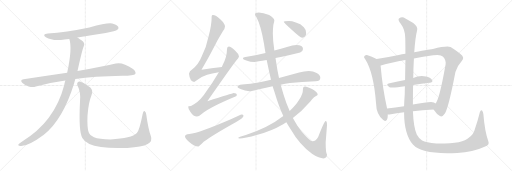
t = 0.00 s
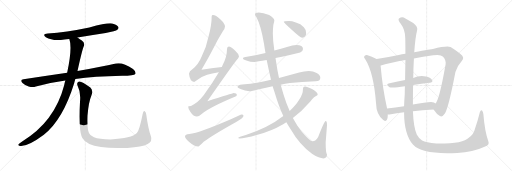
t = 3.17 s
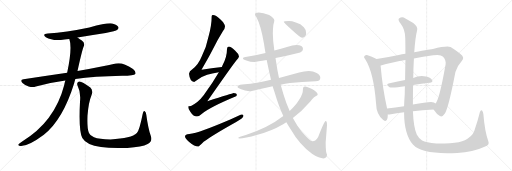
t = 6.34 s
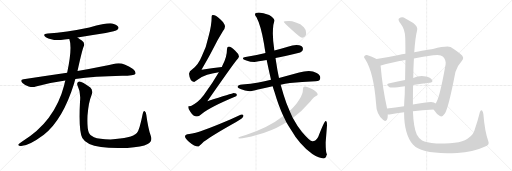
t = 9.51 s
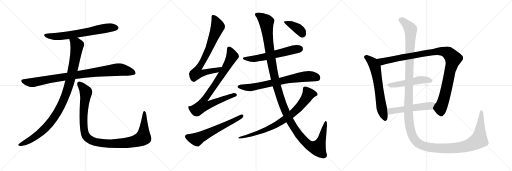
t = 12.68 s
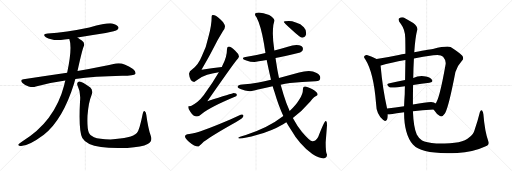
t = 15.85 s

The animated SVG that drew these frames (rendered in a browser with its animation timeline set to each time). Animation: 17 CSS @keyframes rules; one cycle of 15.85 s.

<svg version="1.1" viewBox="0 0 3072 1024" xmlns="http://www.w3.org/2000/svg">
  <g stroke="lightgray" stroke-dasharray="1,1" stroke-width="1" transform="scale(4, 4)">
    <line x1="0" y1="0" x2="256" y2="256"></line>
    <line x1="256" y1="0" x2="0" y2="256"></line>
    <line x1="128" y1="0" x2="128" y2="256"></line>
    <line x1="0" y1="128" x2="256" y2="128"></line>
    <line x1="256" y1="0" x2="512" y2="256"></line>
    <line x1="512" y1="0" x2="256" y2="256"></line>
    <line x1="384" y1="0" x2="384" y2="256"></line>
    <line x1="256" y1="128" x2="512" y2="128"></line>
    <line x1="512" y1="0" x2="768" y2="256"></line>
    <line x1="768" y1="0" x2="512" y2="256"></line>
    <line x1="640" y1="0" x2="640" y2="256"></line>
    <line x1="512" y1="128" x2="768" y2="128"></line>
  </g>
<g transform="scale(1, -1) translate(0, -850)">
   <style type="text/css">
    @keyframes keyframes0 {
      from {
       stroke: black;
       stroke-dashoffset: 680;
       stroke-width: 128;
       }
       69% {
       animation-timing-function: step-end;
       stroke: black;
       stroke-dashoffset: 0;
       stroke-width: 128;
       }
       to {
       stroke: black;
       stroke-width: 1024;
       }
       }
       #make-me-a-hanzi-animation-0 {
         animation: keyframes0 0.803385s both;
         animation-delay: 0.000000s;
         animation-timing-function: linear;
       }
    @keyframes keyframes1 {
      from {
       stroke: black;
       stroke-dashoffset: 930;
       stroke-width: 128;
       }
       75% {
       animation-timing-function: step-end;
       stroke: black;
       stroke-dashoffset: 0;
       stroke-width: 128;
       }
       to {
       stroke: black;
       stroke-width: 1024;
       }
       }
       #make-me-a-hanzi-animation-1 {
         animation: keyframes1 1.006836s both;
         animation-delay: 0.803385s;
         animation-timing-function: linear;
       }
    @keyframes keyframes2 {
      from {
       stroke: black;
       stroke-dashoffset: 1036;
       stroke-width: 128;
       }
       77% {
       animation-timing-function: step-end;
       stroke: black;
       stroke-dashoffset: 0;
       stroke-width: 128;
       }
       to {
       stroke: black;
       stroke-width: 1024;
       }
       }
       #make-me-a-hanzi-animation-2 {
         animation: keyframes2 1.093099s both;
         animation-delay: 1.810221s;
         animation-timing-function: linear;
       }
    @keyframes keyframes3 {
      from {
       stroke: black;
       stroke-dashoffset: 1097;
       stroke-width: 128;
       }
       78% {
       animation-timing-function: step-end;
       stroke: black;
       stroke-dashoffset: 0;
       stroke-width: 128;
       }
       to {
       stroke: black;
       stroke-width: 1024;
       }
       }
       #make-me-a-hanzi-animation-3 {
         animation: keyframes3 1.142741s both;
         animation-delay: 2.903320s;
         animation-timing-function: linear;
       }
    @keyframes keyframes4 {
      from {
       stroke: black;
       stroke-dashoffset: 779;
       stroke-width: 128;
       }
       72% {
       animation-timing-function: step-end;
       stroke: black;
       stroke-dashoffset: 0;
       stroke-width: 128;
       }
       to {
       stroke: black;
       stroke-width: 1024;
       }
       }
       #make-me-a-hanzi-animation-4 {
         animation: keyframes4 0.883952s both;
         animation-delay: 4.046061s;
         animation-timing-function: linear;
       }
    @keyframes keyframes5 {
      from {
       stroke: black;
       stroke-dashoffset: 859;
       stroke-width: 128;
       }
       74% {
       animation-timing-function: step-end;
       stroke: black;
       stroke-dashoffset: 0;
       stroke-width: 128;
       }
       to {
       stroke: black;
       stroke-width: 1024;
       }
       }
       #make-me-a-hanzi-animation-5 {
         animation: keyframes5 0.949056s both;
         animation-delay: 4.930013s;
         animation-timing-function: linear;
       }
    @keyframes keyframes6 {
      from {
       stroke: black;
       stroke-dashoffset: 623;
       stroke-width: 128;
       }
       67% {
       animation-timing-function: step-end;
       stroke: black;
       stroke-dashoffset: 0;
       stroke-width: 128;
       }
       to {
       stroke: black;
       stroke-width: 1024;
       }
       }
       #make-me-a-hanzi-animation-6 {
         animation: keyframes6 0.756999s both;
         animation-delay: 5.879069s;
         animation-timing-function: linear;
       }
    @keyframes keyframes7 {
      from {
       stroke: black;
       stroke-dashoffset: 597;
       stroke-width: 128;
       }
       66% {
       animation-timing-function: step-end;
       stroke: black;
       stroke-dashoffset: 0;
       stroke-width: 128;
       }
       to {
       stroke: black;
       stroke-width: 1024;
       }
       }
       #make-me-a-hanzi-animation-7 {
         animation: keyframes7 0.735840s both;
         animation-delay: 6.636068s;
         animation-timing-function: linear;
       }
    @keyframes keyframes8 {
      from {
       stroke: black;
       stroke-dashoffset: 735;
       stroke-width: 128;
       }
       71% {
       animation-timing-function: step-end;
       stroke: black;
       stroke-dashoffset: 0;
       stroke-width: 128;
       }
       to {
       stroke: black;
       stroke-width: 1024;
       }
       }
       #make-me-a-hanzi-animation-8 {
         animation: keyframes8 0.848145s both;
         animation-delay: 7.371908s;
         animation-timing-function: linear;
       }
    @keyframes keyframes9 {
      from {
       stroke: black;
       stroke-dashoffset: 1352;
       stroke-width: 128;
       }
       81% {
       animation-timing-function: step-end;
       stroke: black;
       stroke-dashoffset: 0;
       stroke-width: 128;
       }
       to {
       stroke: black;
       stroke-width: 1024;
       }
       }
       #make-me-a-hanzi-animation-9 {
         animation: keyframes9 1.350260s both;
         animation-delay: 8.220053s;
         animation-timing-function: linear;
       }
    @keyframes keyframes10 {
      from {
       stroke: black;
       stroke-dashoffset: 805;
       stroke-width: 128;
       }
       72% {
       animation-timing-function: step-end;
       stroke: black;
       stroke-dashoffset: 0;
       stroke-width: 128;
       }
       to {
       stroke: black;
       stroke-width: 1024;
       }
       }
       #make-me-a-hanzi-animation-10 {
         animation: keyframes10 0.905111s both;
         animation-delay: 9.570313s;
         animation-timing-function: linear;
       }
    @keyframes keyframes11 {
      from {
       stroke: black;
       stroke-dashoffset: 395;
       stroke-width: 128;
       }
       56% {
       animation-timing-function: step-end;
       stroke: black;
       stroke-dashoffset: 0;
       stroke-width: 128;
       }
       to {
       stroke: black;
       stroke-width: 1024;
       }
       }
       #make-me-a-hanzi-animation-11 {
         animation: keyframes11 0.571452s both;
         animation-delay: 10.475424s;
         animation-timing-function: linear;
       }
    @keyframes keyframes12 {
      from {
       stroke: black;
       stroke-dashoffset: 654;
       stroke-width: 128;
       }
       68% {
       animation-timing-function: step-end;
       stroke: black;
       stroke-dashoffset: 0;
       stroke-width: 128;
       }
       to {
       stroke: black;
       stroke-width: 1024;
       }
       }
       #make-me-a-hanzi-animation-12 {
         animation: keyframes12 0.782227s both;
         animation-delay: 11.046876s;
         animation-timing-function: linear;
       }
    @keyframes keyframes13 {
      from {
       stroke: black;
       stroke-dashoffset: 1075;
       stroke-width: 128;
       }
       78% {
       animation-timing-function: step-end;
       stroke: black;
       stroke-dashoffset: 0;
       stroke-width: 128;
       }
       to {
       stroke: black;
       stroke-width: 1024;
       }
       }
       #make-me-a-hanzi-animation-13 {
         animation: keyframes13 1.124837s both;
         animation-delay: 11.829103s;
         animation-timing-function: linear;
       }
    @keyframes keyframes14 {
      from {
       stroke: black;
       stroke-dashoffset: 509;
       stroke-width: 128;
       }
       62% {
       animation-timing-function: step-end;
       stroke: black;
       stroke-dashoffset: 0;
       stroke-width: 128;
       }
       to {
       stroke: black;
       stroke-width: 1024;
       }
       }
       #make-me-a-hanzi-animation-14 {
         animation: keyframes14 0.664225s both;
         animation-delay: 12.953940s;
         animation-timing-function: linear;
       }
    @keyframes keyframes15 {
      from {
       stroke: black;
       stroke-dashoffset: 537;
       stroke-width: 128;
       }
       64% {
       animation-timing-function: step-end;
       stroke: black;
       stroke-dashoffset: 0;
       stroke-width: 128;
       }
       to {
       stroke: black;
       stroke-width: 1024;
       }
       }
       #make-me-a-hanzi-animation-15 {
         animation: keyframes15 0.687012s both;
         animation-delay: 13.618165s;
         animation-timing-function: linear;
       }
    @keyframes keyframes16 {
      from {
       stroke: black;
       stroke-dashoffset: 1584;
       stroke-width: 128;
       }
       84% {
       animation-timing-function: step-end;
       stroke: black;
       stroke-dashoffset: 0;
       stroke-width: 128;
       }
       to {
       stroke: black;
       stroke-width: 1024;
       }
       }
       #make-me-a-hanzi-animation-16 {
         animation: keyframes16 1.539062s both;
         animation-delay: 14.305177s;
         animation-timing-function: linear;
       }
</style>
<path d="M 465.0 625.5 Q 546.0 640.5 634.0 653.5 Q 695.0 665.5 704.0 672.5 Q 714.0 679.5 710.0 689.5 Q 703.0 702.5 673.0 710.5 Q 646.0 716.5 536.0 686.5 Q 394.0 656.5 287.0 650.5 Q 250.0 646.5 275.0 627.5 Q 318.0 602.5 387.0 614.5 Q 400.0 617.5 416.0 617.5 L 465.0 625.5 Z" fill="lightgray"></path> 
<path d="M 452.0 377.5 Q 563.0 393.5 733.0 396.5 Q 805.0 396.5 812.0 407.5 Q 818.0 420.5 798.0 437.5 Q 735.0 479.5 695.0 469.5 Q 608.0 450.5 465.0 424.5 L 403.0 414.5 Q 279.0 396.5 141.0 375.5 Q 117.0 371.5 135.0 352.5 Q 151.0 337.5 172.0 331.5 Q 197.0 325.5 215.0 331.5 Q 299.0 356.5 392.0 368.5 L 452.0 377.5 Z" fill="lightgray"></path> 
<path d="M 392.0 368.5 Q 388.0 355.5 385.0 339.5 Q 328.0 120.5 133.0 2.5 Q 115.0 -9.5 110.0 -15.5 Q 107.0 -22.5 120.0 -24.5 Q 165.0 -30.5 263.0 42.5 Q 377.0 132.5 445.0 351.5 Q 448.0 364.5 452.0 377.5 L 465.0 424.5 Q 492.0 547.5 502.0 571.5 Q 512.0 592.5 491.0 607.5 Q 476.0 617.5 465.0 625.5 C 440.0 642.5 409.0 646.5 416.0 617.5 Q 435.0 563.5 403.0 414.5 L 392.0 368.5 Z" fill="lightgray"></path> 
<path d="M 905.0 34.5 Q 889.0 80.5 878.0 161.5 Q 877.0 177.5 869.0 183.5 Q 860.0 189.5 856.0 167.5 Q 837.0 70.5 821.0 52.5 Q 790.0 19.5 663.0 14.5 Q 594.0 15.5 564.0 27.5 Q 537.0 40.5 532.0 57.5 Q 522.0 85.5 525.0 158.5 Q 532.0 239.5 548.0 276.5 Q 561.0 307.5 542.0 325.5 Q 490.0 365.5 474.0 362.5 Q 458.0 356.5 465.0 338.5 Q 486.0 298.5 480.0 240.5 Q 471.0 62.5 494.0 23.5 Q 518.0 -18.5 606.0 -31.5 Q 667.0 -40.5 764.0 -36.5 Q 852.0 -32.5 886.0 -13.5 Q 917.0 2.5 905.0 34.5 Z" fill="lightgray"></path> 
<path d="M 1331.0 448.5 Q 1269.0 442.5 1209.0 432.5 Q 1256.0 512.5 1278.0 556.5 Q 1302.0 606.5 1338.0 664.5 Q 1350.0 680.5 1350.0 691.5 Q 1350.0 709.5 1323.0 734.5 Q 1294.0 760.5 1278.0 760.5 Q 1270.0 760.5 1270.0 752.5 Q 1270.0 701.5 1252.0 635.5 Q 1238.0 566.5 1210.0 511.5 Q 1190.0 461.5 1154.0 435.5 Q 1136.0 426.5 1134.0 408.5 Q 1139.0 361.5 1165.0 359.5 Q 1170.0 359.5 1183.0 370.5 Q 1215.0 394.5 1243.0 402.5 Q 1270.0 411.5 1313.0 417.5 C 1343.0 422.5 1361.0 451.5 1331.0 448.5 Z" fill="lightgray"></path> 
<path d="M 1373.0 571.5 Q 1362.0 570.5 1362.0 556.5 Q 1362.0 506.5 1334.0 456.5 Q 1333.0 454.5 1331.0 448.5 L 1313.0 417.5 Q 1276.0 353.5 1223.0 280.5 Q 1188.0 233.5 1146.0 215.5 Q 1130.0 215.5 1129.0 212.5 Q 1129.0 195.5 1143.0 179.5 Q 1160.0 152.5 1182.0 152.5 Q 1192.0 152.5 1210.0 167.5 Q 1266.0 210.5 1413.0 271.5 Q 1421.0 274.5 1421.0 284.5 Q 1421.0 291.5 1402.0 292.5 Q 1394.0 290.5 1244.0 243.5 Q 1385.0 446.5 1419.0 489.5 Q 1432.0 501.5 1434.0 512.5 Q 1432.0 527.5 1410.0 547.5 Q 1385.0 570.5 1373.0 571.5 Z" fill="lightgray"></path> 
<path d="M 1450.0 164.5 Q 1444.0 164.5 1385.0 135.5 Q 1197.0 54.5 1136.0 46.5 Q 1110.0 43.5 1110.0 32.5 Q 1110.0 22.5 1135.0 -1.5 Q 1167.0 -28.5 1190.0 -28.5 Q 1194.0 -28.5 1222.0 0.5 Q 1272.0 38.5 1417.0 119.5 Q 1461.0 142.5 1461.0 156.5 Q 1461.0 164.5 1450.0 164.5 Z" fill="lightgray"></path> 
<path d="M 1778.0 580.5 Q 1756.0 580.5 1727.0 570.5 Q 1685.0 558.5 1646.0 547.5 L 1593.0 533.5 Q 1527.0 517.5 1473.0 508.5 Q 1457.0 505.5 1457.0 500.5 Q 1457.0 493.5 1478.0 488.5 Q 1503.0 479.5 1526.0 479.5 Q 1542.0 479.5 1600.0 490.5 L 1653.0 502.5 Q 1711.0 514.5 1801.0 536.5 Q 1818.0 541.5 1818.0 556.5 Q 1818.0 579.5 1778.0 580.5 Z" fill="lightgray"></path> 
<path d="M 1626.0 372.5 Q 1586.0 363.5 1551.0 356.5 Q 1505.0 347.5 1453.0 343.5 Q 1427.0 343.5 1425.0 328.5 Q 1427.0 323.5 1443.0 316.5 Q 1470.0 305.5 1497.0 303.5 Q 1512.0 303.5 1548.0 314.5 Q 1587.0 323.5 1636.0 333.5 L 1684.0 342.5 Q 1710.0 347.5 1740.0 352.5 Q 1809.0 361.5 1893.0 363.5 Q 1922.0 363.5 1922.0 384.5 Q 1922.0 399.5 1900.0 412.5 Q 1879.0 424.5 1853.0 424.5 Q 1825.0 424.5 1795.0 415.5 Q 1731.0 397.5 1674.0 383.5 L 1626.0 372.5 Z" fill="lightgray"></path> 
<path d="M 1646.0 547.5 Q 1637.0 606.5 1637.0 649.5 Q 1637.0 674.5 1640.0 700.5 Q 1646.0 722.5 1646.0 727.5 Q 1646.0 742.5 1615.0 760.5 Q 1578.0 775.5 1553.0 775.5 Q 1530.0 775.5 1530.0 764.5 Q 1530.0 757.5 1539.0 747.5 Q 1565.0 699.5 1584.0 588.5 Q 1588.0 560.5 1593.0 533.5 L 1600.0 490.5 Q 1613.0 427.5 1626.0 372.5 L 1636.0 333.5 Q 1641.0 315.5 1647.0 298.5 Q 1671.0 216.5 1700.0 154.5 L 1718.0 117.5 Q 1731.0 95.5 1744.0 75.5 Q 1798.0 -18.5 1874.0 -73.5 Q 1916.0 -99.5 1941.0 -99.5 Q 1962.0 -99.5 1962.0 -76.5 Q 1954.0 -64.5 1954.0 -3.5 L 1962.0 99.5 Q 1962.0 124.5 1954.0 124.5 Q 1946.0 124.5 1909.0 28.5 Q 1896.0 3.5 1874.0 3.5 Q 1860.0 3.5 1812.0 59.5 Q 1784.0 93.5 1757.0 143.5 L 1738.0 185.5 Q 1718.0 228.5 1702.0 281.5 Q 1693.0 311.5 1684.0 342.5 L 1674.0 383.5 Q 1663.0 434.5 1656.0 483.5 Q 1655.0 491.5 1653.0 502.5 L 1646.0 547.5 Z" fill="lightgray"></path> 
<path d="M 1700.0 154.5 Q 1610.0 84.5 1475.0 40.5 Q 1429.0 26.5 1429.0 24.5 Q 1429.0 19.5 1438.0 19.5 Q 1466.0 19.5 1545.0 42.5 Q 1627.0 63.5 1699.0 105.5 Q 1708.0 111.5 1718.0 117.5 L 1757.0 143.5 Q 1811.0 183.5 1862.0 242.5 Q 1887.0 272.5 1902.0 277.5 Q 1906.0 282.5 1906.0 284.5 Q 1906.0 296.5 1872.0 316.5 Q 1843.0 332.5 1830.0 332.5 Q 1818.0 332.5 1818.0 319.5 Q 1818.0 282.5 1794.0 251.5 Q 1776.0 221.5 1738.0 185.5 L 1700.0 154.5 Z" fill="lightgray"></path> 
<path d="M 1734.0 724.5 Q 1702.0 724.5 1702.0 720.5 Q 1702.0 716.5 1752.0 670.5 Q 1801.0 624.5 1813.0 624.5 Q 1824.0 624.5 1830.0 631.5 Q 1837.0 641.5 1837.0 651.5 Q 1837.0 673.5 1823.0 687.5 Q 1805.0 708.5 1775.0 716.5 Q 1751.0 724.5 1734.0 724.5 Z" fill="lightgray"></path> 
<path d="M 2259.5 496.5 Q 2231.5 512.5 2201.5 520.5 Q 2194.5 521.5 2188.5 516.5 Q 2179.5 509.5 2190.5 497.5 Q 2242.5 416.5 2256.5 228.5 Q 2257.5 165.5 2299.5 130.5 Q 2302.5 129.5 2306.5 126.5 Q 2325.5 120.5 2326.5 156.5 L 2326.5 164.5 L 2322.5 199.5 Q 2295.5 319.5 2283.5 457.5 C 2281.5 484.5 2281.5 484.5 2259.5 496.5 Z" fill="lightgray"></path> 
<path d="M 2601.5 193.5 Q 2620.5 163.5 2639.5 155.5 Q 2652.5 145.5 2670.5 171.5 Q 2692.5 210.5 2732.5 418.5 Q 2742.5 455.5 2770.5 485.5 Q 2786.5 500.5 2772.5 517.5 Q 2753.5 536.5 2703.5 568.5 Q 2682.5 577.5 2597.5 557.5 Q 2590.5 557.5 2485.5 537.5 L 2432.5 528.5 Q 2411.5 525.5 2392.5 521.5 Q 2319.5 506.5 2259.5 496.5 C 2229.5 491.5 2254.5 448.5 2283.5 457.5 Q 2282.5 458.5 2285.5 458.5 Q 2343.5 476.5 2432.5 491.5 L 2483.5 500.5 Q 2535.5 510.5 2599.5 519.5 Q 2644.5 526.5 2658.5 510.5 Q 2677.5 488.5 2673.5 464.5 Q 2634.5 244.5 2611.5 229.5 C 2596.5 203.5 2595.5 202.5 2601.5 193.5 Z" fill="lightgray"></path> 
<path d="M 2478.5 340.5 Q 2530.5 349.5 2576.5 354.5 Q 2601.5 357.5 2592.5 371.5 Q 2582.5 387.5 2555.5 392.5 Q 2513.5 399.5 2479.5 383.5 L 2430.5 371.5 Q 2376.5 361.5 2331.5 349.5 Q 2313.5 345.5 2334.5 329.5 Q 2346.5 320.5 2429.5 333.5 L 2478.5 340.5 Z" fill="lightgray"></path> 
<path d="M 2477.5 183.5 Q 2531.5 190.5 2601.5 193.5 C 2631.5 194.5 2633.5 209.5 2611.5 229.5 Q 2608.5 233.5 2603.5 236.5 Q 2587.5 245.5 2477.5 223.5 L 2424.5 213.5 Q 2370.5 206.5 2322.5 199.5 C 2292.5 195.5 2296.5 164.5 2326.5 164.5 Q 2333.5 163.5 2345.5 165.5 Q 2376.5 172.5 2424.5 177.5 L 2477.5 183.5 Z" fill="lightgray"></path> 
<path d="M 2929.5 4.5 Q 2908.5 62.5 2900.5 163.5 Q 2899.5 179.5 2892.5 187.5 Q 2885.5 194.5 2879.5 178.5 Q 2864.5 118.5 2848.5 73.5 Q 2841.5 42.5 2812.5 24.5 Q 2778.5 -12.5 2617.5 -10.5 Q 2556.5 -4.5 2532.5 7.5 Q 2513.5 20.5 2500.5 44.5 Q 2481.5 84.5 2477.5 183.5 L 2477.5 223.5 Q 2477.5 287.5 2478.5 340.5 L 2479.5 383.5 Q 2480.5 449.5 2483.5 500.5 L 2485.5 537.5 Q 2491.5 625.5 2502.5 667.5 Q 2509.5 689.5 2479.5 712.5 Q 2454.5 728.5 2432.5 740.5 Q 2413.5 753.5 2395.5 741.5 Q 2383.5 735.5 2405.5 706.5 Q 2430.5 672.5 2431.5 623.5 Q 2432.5 590.5 2432.5 528.5 L 2432.5 491.5 Q 2431.5 439.5 2430.5 371.5 L 2429.5 333.5 Q 2428.5 311.5 2428.5 287.5 Q 2425.5 247.5 2424.5 213.5 L 2424.5 177.5 Q 2424.5 44.5 2477.5 -16.5 Q 2531.5 -77.5 2743.5 -66.5 Q 2837.5 -62.5 2907.5 -29.5 Q 2940.5 -20.5 2929.5 4.5 Z" fill="lightgray"></path> 
      <clipPath id="make-me-a-hanzi-clip-0">
      <path d="M 465.0 625.5 Q 546.0 640.5 634.0 653.5 Q 695.0 665.5 704.0 672.5 Q 714.0 679.5 710.0 689.5 Q 703.0 702.5 673.0 710.5 Q 646.0 716.5 536.0 686.5 Q 394.0 656.5 287.0 650.5 Q 250.0 646.5 275.0 627.5 Q 318.0 602.5 387.0 614.5 Q 400.0 617.5 416.0 617.5 L 465.0 625.5 Z" fill="lightgray"></path>
      </clipPath>
      <path clip-path="url(#make-me-a-hanzi-clip-0)" d="M 279.0 640.5 L 309.0 633.5 L 360.0 633.5 L 630.0 681.5 L 698.0 684.5 " fill="none" id="make-me-a-hanzi-animation-0" stroke-dasharray="552 1104" stroke-linecap="round"></path>

      <clipPath id="make-me-a-hanzi-clip-1">
      <path d="M 452.0 377.5 Q 563.0 393.5 733.0 396.5 Q 805.0 396.5 812.0 407.5 Q 818.0 420.5 798.0 437.5 Q 735.0 479.5 695.0 469.5 Q 608.0 450.5 465.0 424.5 L 403.0 414.5 Q 279.0 396.5 141.0 375.5 Q 117.0 371.5 135.0 352.5 Q 151.0 337.5 172.0 331.5 Q 197.0 325.5 215.0 331.5 Q 299.0 356.5 392.0 368.5 L 452.0 377.5 Z" fill="lightgray"></path>
      </clipPath>
      <path clip-path="url(#make-me-a-hanzi-clip-1)" d="M 139.0 363.5 L 195.0 355.5 L 324.0 381.5 L 697.0 432.5 L 759.0 427.5 L 804.0 413.5 " fill="none" id="make-me-a-hanzi-animation-1" stroke-dasharray="802 1604" stroke-linecap="round"></path>

      <clipPath id="make-me-a-hanzi-clip-2">
      <path d="M 392.0 368.5 Q 388.0 355.5 385.0 339.5 Q 328.0 120.5 133.0 2.5 Q 115.0 -9.5 110.0 -15.5 Q 107.0 -22.5 120.0 -24.5 Q 165.0 -30.5 263.0 42.5 Q 377.0 132.5 445.0 351.5 Q 448.0 364.5 452.0 377.5 L 465.0 424.5 Q 492.0 547.5 502.0 571.5 Q 512.0 592.5 491.0 607.5 Q 476.0 617.5 465.0 625.5 C 440.0 642.5 409.0 646.5 416.0 617.5 Q 435.0 563.5 403.0 414.5 L 392.0 368.5 Z" fill="lightgray"></path>
      </clipPath>
      <path clip-path="url(#make-me-a-hanzi-clip-2)" d="M 423.0 614.5 L 457.0 589.5 L 462.0 579.5 L 459.0 551.5 L 424.0 378.5 L 394.0 279.5 L 367.0 217.5 L 313.0 129.5 L 241.0 52.5 L 153.0 -4.5 L 118.0 -16.5 " fill="none" id="make-me-a-hanzi-animation-2" stroke-dasharray="908 1816" stroke-linecap="round"></path>

      <clipPath id="make-me-a-hanzi-clip-3">
      <path d="M 905.0 34.5 Q 889.0 80.5 878.0 161.5 Q 877.0 177.5 869.0 183.5 Q 860.0 189.5 856.0 167.5 Q 837.0 70.5 821.0 52.5 Q 790.0 19.5 663.0 14.5 Q 594.0 15.5 564.0 27.5 Q 537.0 40.5 532.0 57.5 Q 522.0 85.5 525.0 158.5 Q 532.0 239.5 548.0 276.5 Q 561.0 307.5 542.0 325.5 Q 490.0 365.5 474.0 362.5 Q 458.0 356.5 465.0 338.5 Q 486.0 298.5 480.0 240.5 Q 471.0 62.5 494.0 23.5 Q 518.0 -18.5 606.0 -31.5 Q 667.0 -40.5 764.0 -36.5 Q 852.0 -32.5 886.0 -13.5 Q 917.0 2.5 905.0 34.5 Z" fill="lightgray"></path>
      </clipPath>
      <path clip-path="url(#make-me-a-hanzi-clip-3)" d="M 477.0 348.5 L 513.0 306.5 L 516.0 294.5 L 501.0 181.5 L 505.0 66.5 L 517.0 32.5 L 551.0 6.5 L 601.0 -6.5 L 685.0 -11.5 L 792.0 -1.5 L 848.0 17.5 L 859.0 25.5 L 863.0 53.5 L 866.0 174.5 " fill="none" id="make-me-a-hanzi-animation-3" stroke-dasharray="969 1938" stroke-linecap="round"></path>

      <clipPath id="make-me-a-hanzi-clip-4">
      <path d="M 1331.0 448.5 Q 1269.0 442.5 1209.0 432.5 Q 1256.0 512.5 1278.0 556.5 Q 1302.0 606.5 1338.0 664.5 Q 1350.0 680.5 1350.0 691.5 Q 1350.0 709.5 1323.0 734.5 Q 1294.0 760.5 1278.0 760.5 Q 1270.0 760.5 1270.0 752.5 Q 1270.0 701.5 1252.0 635.5 Q 1238.0 566.5 1210.0 511.5 Q 1190.0 461.5 1154.0 435.5 Q 1136.0 426.5 1134.0 408.5 Q 1139.0 361.5 1165.0 359.5 Q 1170.0 359.5 1183.0 370.5 Q 1215.0 394.5 1243.0 402.5 Q 1270.0 411.5 1313.0 417.5 C 1343.0 422.5 1361.0 451.5 1331.0 448.5 Z" fill="lightgray"></path>
      </clipPath>
      <path clip-path="url(#make-me-a-hanzi-clip-4)" d="M 1281.0 749.5 L 1307.0 691.5 L 1246.0 538.5 L 1186.0 434.5 L 1180.0 411.5 L 1204.0 409.5 L 1303.0 429.5 L 1323.0 445.5 " fill="none" id="make-me-a-hanzi-animation-4" stroke-dasharray="651 1302" stroke-linecap="round"></path>

      <clipPath id="make-me-a-hanzi-clip-5">
      <path d="M 1373.0 571.5 Q 1362.0 570.5 1362.0 556.5 Q 1362.0 506.5 1334.0 456.5 Q 1333.0 454.5 1331.0 448.5 L 1313.0 417.5 Q 1276.0 353.5 1223.0 280.5 Q 1188.0 233.5 1146.0 215.5 Q 1130.0 215.5 1129.0 212.5 Q 1129.0 195.5 1143.0 179.5 Q 1160.0 152.5 1182.0 152.5 Q 1192.0 152.5 1210.0 167.5 Q 1266.0 210.5 1413.0 271.5 Q 1421.0 274.5 1421.0 284.5 Q 1421.0 291.5 1402.0 292.5 Q 1394.0 290.5 1244.0 243.5 Q 1385.0 446.5 1419.0 489.5 Q 1432.0 501.5 1434.0 512.5 Q 1432.0 527.5 1410.0 547.5 Q 1385.0 570.5 1373.0 571.5 Z" fill="lightgray"></path>
      </clipPath>
      <path clip-path="url(#make-me-a-hanzi-clip-5)" d="M 1374.0 559.5 L 1393.0 513.5 L 1332.0 405.5 L 1223.0 248.5 L 1217.0 217.5 L 1252.0 221.5 L 1412.0 281.5 " fill="none" id="make-me-a-hanzi-animation-5" stroke-dasharray="731 1462" stroke-linecap="round"></path>

      <clipPath id="make-me-a-hanzi-clip-6">
      <path d="M 1450.0 164.5 Q 1444.0 164.5 1385.0 135.5 Q 1197.0 54.5 1136.0 46.5 Q 1110.0 43.5 1110.0 32.5 Q 1110.0 22.5 1135.0 -1.5 Q 1167.0 -28.5 1190.0 -28.5 Q 1194.0 -28.5 1222.0 0.5 Q 1272.0 38.5 1417.0 119.5 Q 1461.0 142.5 1461.0 156.5 Q 1461.0 164.5 1450.0 164.5 Z" fill="lightgray"></path>
      </clipPath>
      <path clip-path="url(#make-me-a-hanzi-clip-6)" d="M 1121.0 31.5 L 1162.0 17.5 L 1188.0 18.5 L 1452.0 155.5 " fill="none" id="make-me-a-hanzi-animation-6" stroke-dasharray="495 990" stroke-linecap="round"></path>

      <clipPath id="make-me-a-hanzi-clip-7">
      <path d="M 1778.0 580.5 Q 1756.0 580.5 1727.0 570.5 Q 1685.0 558.5 1646.0 547.5 L 1593.0 533.5 Q 1527.0 517.5 1473.0 508.5 Q 1457.0 505.5 1457.0 500.5 Q 1457.0 493.5 1478.0 488.5 Q 1503.0 479.5 1526.0 479.5 Q 1542.0 479.5 1600.0 490.5 L 1653.0 502.5 Q 1711.0 514.5 1801.0 536.5 Q 1818.0 541.5 1818.0 556.5 Q 1818.0 579.5 1778.0 580.5 Z" fill="lightgray"></path>
      </clipPath>
      <path clip-path="url(#make-me-a-hanzi-clip-7)" d="M 1463.0 499.5 L 1550.0 501.5 L 1741.0 548.5 L 1798.0 556.5 " fill="none" id="make-me-a-hanzi-animation-7" stroke-dasharray="469 938" stroke-linecap="round"></path>

      <clipPath id="make-me-a-hanzi-clip-8">
      <path d="M 1626.0 372.5 Q 1586.0 363.5 1551.0 356.5 Q 1505.0 347.5 1453.0 343.5 Q 1427.0 343.5 1425.0 328.5 Q 1427.0 323.5 1443.0 316.5 Q 1470.0 305.5 1497.0 303.5 Q 1512.0 303.5 1548.0 314.5 Q 1587.0 323.5 1636.0 333.5 L 1684.0 342.5 Q 1710.0 347.5 1740.0 352.5 Q 1809.0 361.5 1893.0 363.5 Q 1922.0 363.5 1922.0 384.5 Q 1922.0 399.5 1900.0 412.5 Q 1879.0 424.5 1853.0 424.5 Q 1825.0 424.5 1795.0 415.5 Q 1731.0 397.5 1674.0 383.5 L 1626.0 372.5 Z" fill="lightgray"></path>
      </clipPath>
      <path clip-path="url(#make-me-a-hanzi-clip-8)" d="M 1433.0 331.5 L 1500.0 325.5 L 1823.0 391.5 L 1875.0 392.5 L 1904.0 383.5 " fill="none" id="make-me-a-hanzi-animation-8" stroke-dasharray="607 1214" stroke-linecap="round"></path>

      <clipPath id="make-me-a-hanzi-clip-9">
      <path d="M 1646.0 547.5 Q 1637.0 606.5 1637.0 649.5 Q 1637.0 674.5 1640.0 700.5 Q 1646.0 722.5 1646.0 727.5 Q 1646.0 742.5 1615.0 760.5 Q 1578.0 775.5 1553.0 775.5 Q 1530.0 775.5 1530.0 764.5 Q 1530.0 757.5 1539.0 747.5 Q 1565.0 699.5 1584.0 588.5 Q 1588.0 560.5 1593.0 533.5 L 1600.0 490.5 Q 1613.0 427.5 1626.0 372.5 L 1636.0 333.5 Q 1641.0 315.5 1647.0 298.5 Q 1671.0 216.5 1700.0 154.5 L 1718.0 117.5 Q 1731.0 95.5 1744.0 75.5 Q 1798.0 -18.5 1874.0 -73.5 Q 1916.0 -99.5 1941.0 -99.5 Q 1962.0 -99.5 1962.0 -76.5 Q 1954.0 -64.5 1954.0 -3.5 L 1962.0 99.5 Q 1962.0 124.5 1954.0 124.5 Q 1946.0 124.5 1909.0 28.5 Q 1896.0 3.5 1874.0 3.5 Q 1860.0 3.5 1812.0 59.5 Q 1784.0 93.5 1757.0 143.5 L 1738.0 185.5 Q 1718.0 228.5 1702.0 281.5 Q 1693.0 311.5 1684.0 342.5 L 1674.0 383.5 Q 1663.0 434.5 1656.0 483.5 Q 1655.0 491.5 1653.0 502.5 L 1646.0 547.5 Z" fill="lightgray"></path>
      </clipPath>
      <path clip-path="url(#make-me-a-hanzi-clip-9)" d="M 1540.0 763.5 L 1569.0 747.5 L 1599.0 718.5 L 1627.0 488.5 L 1664.0 322.5 L 1702.0 208.5 L 1735.0 133.5 L 1767.0 79.5 L 1843.0 -11.5 L 1866.0 -27.5 L 1908.0 -37.5 L 1932.0 20.5 L 1955.0 119.5 " fill="none" id="make-me-a-hanzi-animation-9" stroke-dasharray="1224 2448" stroke-linecap="round"></path>

      <clipPath id="make-me-a-hanzi-clip-10">
      <path d="M 1700.0 154.5 Q 1610.0 84.5 1475.0 40.5 Q 1429.0 26.5 1429.0 24.5 Q 1429.0 19.5 1438.0 19.5 Q 1466.0 19.5 1545.0 42.5 Q 1627.0 63.5 1699.0 105.5 Q 1708.0 111.5 1718.0 117.5 L 1757.0 143.5 Q 1811.0 183.5 1862.0 242.5 Q 1887.0 272.5 1902.0 277.5 Q 1906.0 282.5 1906.0 284.5 Q 1906.0 296.5 1872.0 316.5 Q 1843.0 332.5 1830.0 332.5 Q 1818.0 332.5 1818.0 319.5 Q 1818.0 282.5 1794.0 251.5 Q 1776.0 221.5 1738.0 185.5 L 1700.0 154.5 Z" fill="lightgray"></path>
      </clipPath>
      <path clip-path="url(#make-me-a-hanzi-clip-10)" d="M 1896.0 285.5 L 1851.0 285.5 L 1825.0 244.5 L 1779.0 191.5 L 1714.0 138.5 L 1668.0 109.5 L 1532.0 46.5 L 1437.0 24.5 " fill="none" id="make-me-a-hanzi-animation-10" stroke-dasharray="677 1354" stroke-linecap="round"></path>

      <clipPath id="make-me-a-hanzi-clip-11">
      <path d="M 1734.0 724.5 Q 1702.0 724.5 1702.0 720.5 Q 1702.0 716.5 1752.0 670.5 Q 1801.0 624.5 1813.0 624.5 Q 1824.0 624.5 1830.0 631.5 Q 1837.0 641.5 1837.0 651.5 Q 1837.0 673.5 1823.0 687.5 Q 1805.0 708.5 1775.0 716.5 Q 1751.0 724.5 1734.0 724.5 Z" fill="lightgray"></path>
      </clipPath>
      <path clip-path="url(#make-me-a-hanzi-clip-11)" d="M 1705.0 719.5 L 1773.0 688.5 L 1804.0 664.5 L 1815.0 642.5 " fill="none" id="make-me-a-hanzi-animation-11" stroke-dasharray="267 534" stroke-linecap="round"></path>

      <clipPath id="make-me-a-hanzi-clip-12">
      <path d="M 2259.5 496.5 Q 2231.5 512.5 2201.5 520.5 Q 2194.5 521.5 2188.5 516.5 Q 2179.5 509.5 2190.5 497.5 Q 2242.5 416.5 2256.5 228.5 Q 2257.5 165.5 2299.5 130.5 Q 2302.5 129.5 2306.5 126.5 Q 2325.5 120.5 2326.5 156.5 L 2326.5 164.5 L 2322.5 199.5 Q 2295.5 319.5 2283.5 457.5 C 2281.5 484.5 2281.5 484.5 2259.5 496.5 Z" fill="lightgray"></path>
      </clipPath>
      <path clip-path="url(#make-me-a-hanzi-clip-12)" d="M 2196.5 507.5 L 2237.5 473.5 L 2251.5 446.5 L 2288.5 208.5 L 2311.5 138.5 " fill="none" id="make-me-a-hanzi-animation-12" stroke-dasharray="526 1052" stroke-linecap="round"></path>

      <clipPath id="make-me-a-hanzi-clip-13">
      <path d="M 2601.5 193.5 Q 2620.5 163.5 2639.5 155.5 Q 2652.5 145.5 2670.5 171.5 Q 2692.5 210.5 2732.5 418.5 Q 2742.5 455.5 2770.5 485.5 Q 2786.5 500.5 2772.5 517.5 Q 2753.5 536.5 2703.5 568.5 Q 2682.5 577.5 2597.5 557.5 Q 2590.5 557.5 2485.5 537.5 L 2432.5 528.5 Q 2411.5 525.5 2392.5 521.5 Q 2319.5 506.5 2259.5 496.5 C 2229.5 491.5 2254.5 448.5 2283.5 457.5 Q 2282.5 458.5 2285.5 458.5 Q 2343.5 476.5 2432.5 491.5 L 2483.5 500.5 Q 2535.5 510.5 2599.5 519.5 Q 2644.5 526.5 2658.5 510.5 Q 2677.5 488.5 2673.5 464.5 Q 2634.5 244.5 2611.5 229.5 C 2596.5 203.5 2595.5 202.5 2601.5 193.5 Z" fill="lightgray"></path>
      </clipPath>
      <path clip-path="url(#make-me-a-hanzi-clip-13)" d="M 2267.5 492.5 L 2292.5 481.5 L 2612.5 542.5 L 2653.5 543.5 L 2690.5 531.5 L 2719.5 499.5 L 2697.5 419.5 L 2675.5 302.5 L 2642.5 197.5 L 2647.5 167.5 " fill="none" id="make-me-a-hanzi-animation-13" stroke-dasharray="947 1894" stroke-linecap="round"></path>

      <clipPath id="make-me-a-hanzi-clip-14">
      <path d="M 2478.5 340.5 Q 2530.5 349.5 2576.5 354.5 Q 2601.5 357.5 2592.5 371.5 Q 2582.5 387.5 2555.5 392.5 Q 2513.5 399.5 2479.5 383.5 L 2430.5 371.5 Q 2376.5 361.5 2331.5 349.5 Q 2313.5 345.5 2334.5 329.5 Q 2346.5 320.5 2429.5 333.5 L 2478.5 340.5 Z" fill="lightgray"></path>
      </clipPath>
      <path clip-path="url(#make-me-a-hanzi-clip-14)" d="M 2332.5 339.5 L 2391.5 344.5 L 2518.5 371.5 L 2558.5 372.5 L 2581.5 365.5 " fill="none" id="make-me-a-hanzi-animation-14" stroke-dasharray="381 762" stroke-linecap="round"></path>

      <clipPath id="make-me-a-hanzi-clip-15">
      <path d="M 2477.5 183.5 Q 2531.5 190.5 2601.5 193.5 C 2631.5 194.5 2633.5 209.5 2611.5 229.5 Q 2608.5 233.5 2603.5 236.5 Q 2587.5 245.5 2477.5 223.5 L 2424.5 213.5 Q 2370.5 206.5 2322.5 199.5 C 2292.5 195.5 2296.5 164.5 2326.5 164.5 Q 2333.5 163.5 2345.5 165.5 Q 2376.5 172.5 2424.5 177.5 L 2477.5 183.5 Z" fill="lightgray"></path>
      </clipPath>
      <path clip-path="url(#make-me-a-hanzi-clip-15)" d="M 2330.5 170.5 L 2342.5 183.5 L 2360.5 187.5 L 2583.5 216.5 L 2601.5 225.5 " fill="none" id="make-me-a-hanzi-animation-15" stroke-dasharray="409 818" stroke-linecap="round"></path>

      <clipPath id="make-me-a-hanzi-clip-16">
      <path d="M 2929.5 4.5 Q 2908.5 62.5 2900.5 163.5 Q 2899.5 179.5 2892.5 187.5 Q 2885.5 194.5 2879.5 178.5 Q 2864.5 118.5 2848.5 73.5 Q 2841.5 42.5 2812.5 24.5 Q 2778.5 -12.5 2617.5 -10.5 Q 2556.5 -4.5 2532.5 7.5 Q 2513.5 20.5 2500.5 44.5 Q 2481.5 84.5 2477.5 183.5 L 2477.5 223.5 Q 2477.5 287.5 2478.5 340.5 L 2479.5 383.5 Q 2480.5 449.5 2483.5 500.5 L 2485.5 537.5 Q 2491.5 625.5 2502.5 667.5 Q 2509.5 689.5 2479.5 712.5 Q 2454.5 728.5 2432.5 740.5 Q 2413.5 753.5 2395.5 741.5 Q 2383.5 735.5 2405.5 706.5 Q 2430.5 672.5 2431.5 623.5 Q 2432.5 590.5 2432.5 528.5 L 2432.5 491.5 Q 2431.5 439.5 2430.5 371.5 L 2429.5 333.5 Q 2428.5 311.5 2428.5 287.5 Q 2425.5 247.5 2424.5 213.5 L 2424.5 177.5 Q 2424.5 44.5 2477.5 -16.5 Q 2531.5 -77.5 2743.5 -66.5 Q 2837.5 -62.5 2907.5 -29.5 Q 2940.5 -20.5 2929.5 4.5 Z" fill="lightgray"></path>
      </clipPath>
      <path clip-path="url(#make-me-a-hanzi-clip-16)" d="M 2403.5 731.5 L 2436.5 708.5 L 2463.5 671.5 L 2450.5 167.5 L 2463.5 69.5 L 2476.5 32.5 L 2494.5 5.5 L 2527.5 -19.5 L 2607.5 -37.5 L 2730.5 -37.5 L 2824.5 -16.5 L 2873.5 11.5 L 2888.5 178.5 " fill="none" id="make-me-a-hanzi-animation-16" stroke-dasharray="1456 2912" stroke-linecap="round"></path>

</g>
</svg>
